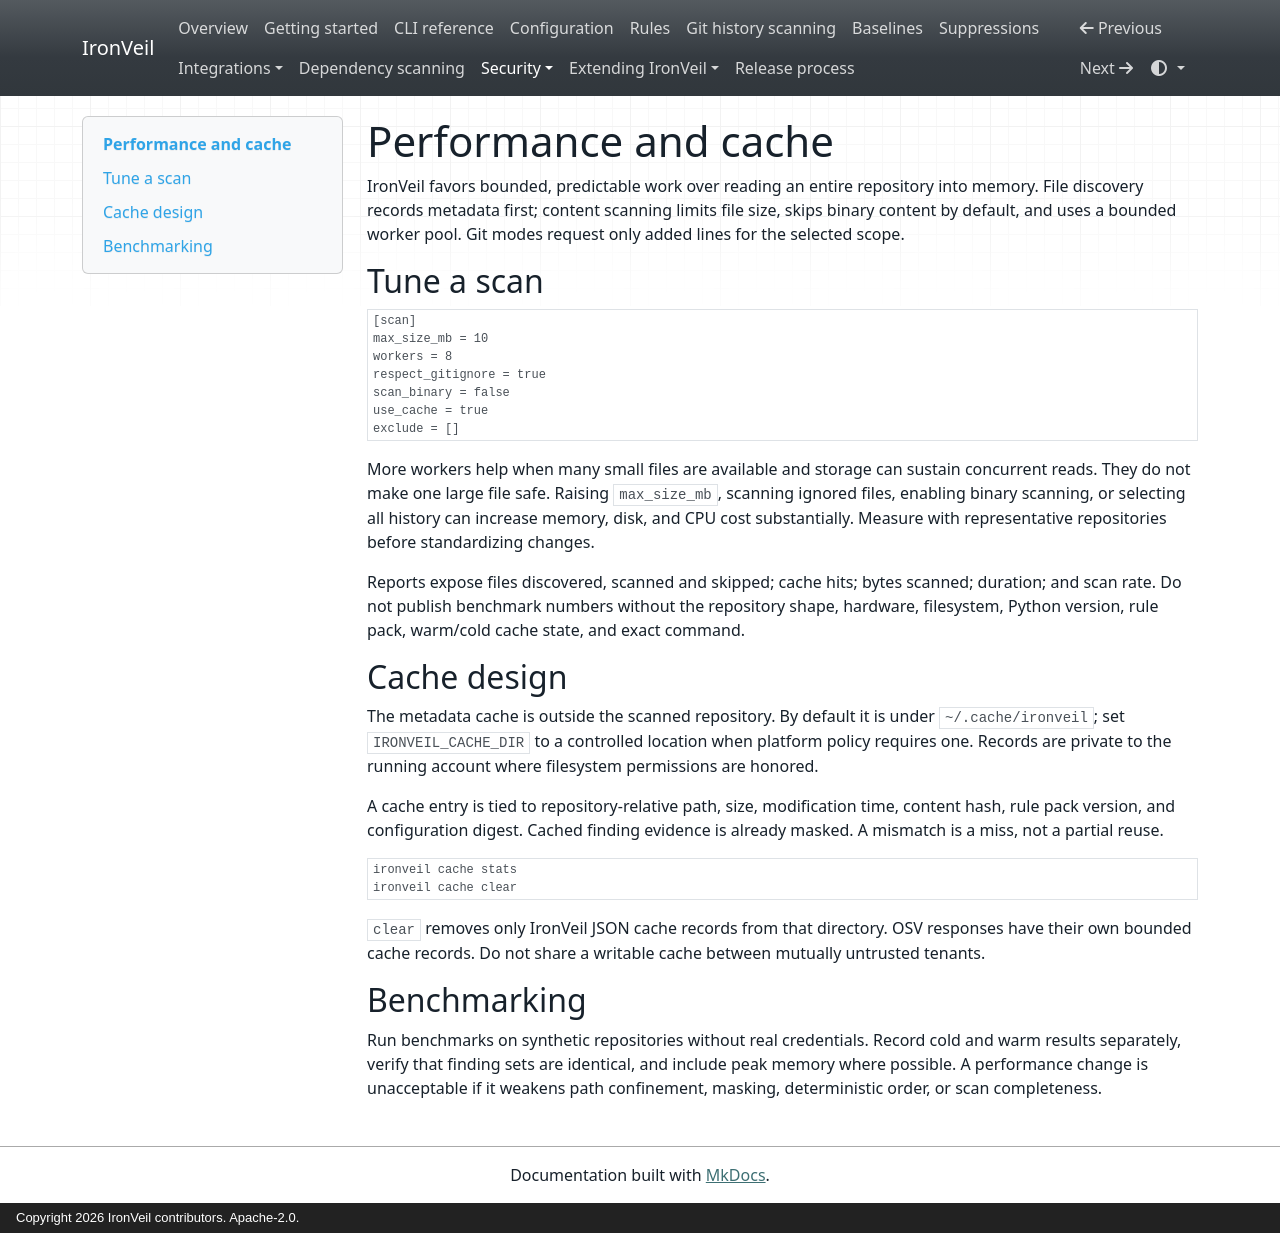

repository: kandykbayevtagir-wq/ironveil · page: performance/index.html · generator: mkdocs · copyright: Copyright 2026 IronVeil contributors. Apache-2.0.

# Performance and cache

IronVeil favors bounded, predictable work over reading an entire repository into memory. File
discovery records metadata first; content scanning limits file size, skips binary content by
default, and uses a bounded worker pool. Git modes request only added lines for the selected
scope.

## Tune a scan

```toml
[scan]
max_size_mb = 10
workers = 8
respect_gitignore = true
scan_binary = false
use_cache = true
exclude = []
```

More workers help when many small files are available and storage can sustain concurrent reads.
They do not make one large file safe. Raising `max_size_mb`, scanning ignored files, enabling
binary scanning, or selecting all history can increase memory, disk, and CPU cost substantially.
Measure with representative repositories before standardizing changes.

Reports expose files discovered, scanned and skipped; cache hits; bytes scanned; duration; and
scan rate. Do not publish benchmark numbers without the repository shape, hardware, filesystem,
Python version, rule pack, warm/cold cache state, and exact command.

## Cache design

The metadata cache is outside the scanned repository. By default it is under
`~/.cache/ironveil`; set `IRONVEIL_CACHE_DIR` to a controlled location when platform policy
requires one. Records are private to the running account where filesystem permissions are
honored.

A cache entry is tied to repository-relative path, size, modification time, content hash, rule
pack version, and configuration digest. Cached finding evidence is already masked. A mismatch is
a miss, not a partial reuse.

```console
ironveil cache stats
ironveil cache clear
```

`clear` removes only IronVeil JSON cache records from that directory. OSV responses have their
own bounded cache records. Do not share a writable cache between mutually untrusted tenants.

## Benchmarking

Run benchmarks on synthetic repositories without real credentials. Record cold and warm results
separately, verify that finding sets are identical, and include peak memory where possible. A
performance change is unacceptable if it weakens path confinement, masking, deterministic order,
or scan completeness.
